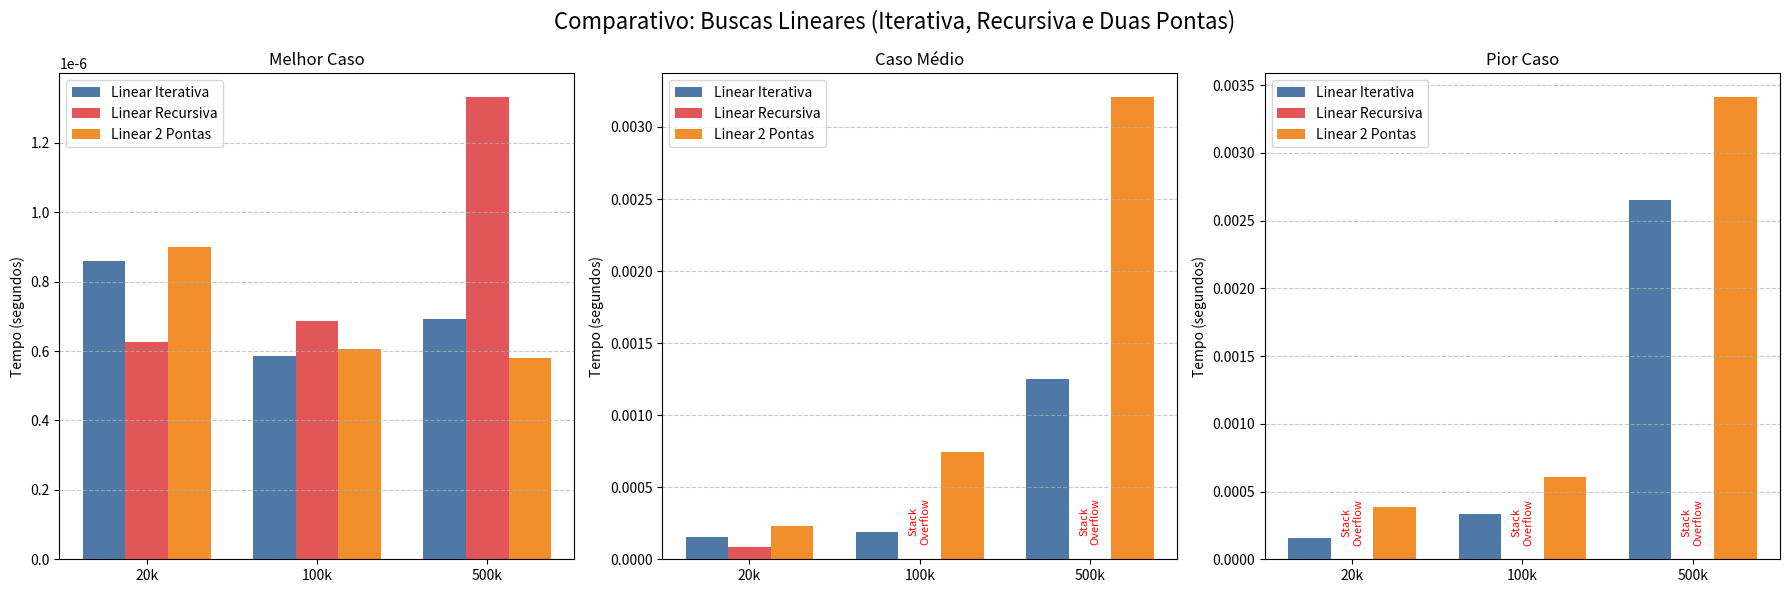

The script that saved this image:
import matplotlib.pyplot as plt
import numpy as np

# --- DADOS: BUSCAS LINEARES ---
tamanhos = ['20k', '100k', '500k']
x = np.arange(len(tamanhos))
width = 0.25

# 1. Busca Linear Iterativa
# [20k, 100k, 500k]
lin_iter_melhor = [0.00000086, 0.000000587, 0.000000693]
lin_iter_medio  = [0.00015214, 0.000192187, 0.001249453]
lin_iter_pior   = [0.00015382, 0.000336893, 0.002651133]

# 2. Busca Linear Recursiva
# Nota: 0 indica StackOverflowError (exceto onde há dados válidos)
lin_rec_melhor = [0.000000627, 0.000000687, 0.000001333] # Funciona no melhor caso (profundidade 1)
lin_rec_medio  = [0.000083253, 0, 0] # Falha em 100k e 500k
lin_rec_pior   = [0, 0, 0]           # Falha em todos (profundidade N)

# 3. Busca Linear Duas Pontas
lin_duas_melhor = [0.0000009, 0.000000607, 0.00000058]
lin_duas_medio  = [0.000231853, 0.000743953, 0.00321088]
lin_duas_pior   = [0.000389493, 0.000604547, 0.003414993]

fig, axs = plt.subplots(1, 3, figsize=(18, 6))

def plot_linear(ax, dados_iter, dados_rec, dados_duas, titulo):
    rects1 = ax.bar(x - width, dados_iter, width, label='Linear Iterativa', color='#4e79a7')
    rects2 = ax.bar(x, dados_rec, width, label='Linear Recursiva', color='#e15759') # Vermelho = perigo/erro
    rects3 = ax.bar(x + width, dados_duas, width, label='Linear 2 Pontas', color='#f28e2b')
    
    ax.set_ylabel('Tempo (segundos)')
    ax.set_title(titulo)
    ax.set_xticks(x)
    ax.set_xticklabels(tamanhos)
    ax.legend()
    ax.grid(axis='y', linestyle='--', alpha=0.7)
    
    # Anotar StackOverflow onde o valor for 0 e for Recursiva
    for i in range(len(dados_rec)):
        if dados_rec[i] == 0:
            ax.text(x[i], 0.0001, 'Stack\nOverflow', ha='center', va='bottom', fontsize=8, color='red', rotation=90)

plot_linear(axs[0], lin_iter_melhor, lin_rec_melhor, lin_duas_melhor, 'Melhor Caso')
plot_linear(axs[1], lin_iter_medio, lin_rec_medio, lin_duas_medio, 'Caso Médio')
plot_linear(axs[2], lin_iter_pior, lin_rec_pior, lin_duas_pior, 'Pior Caso')

plt.suptitle('Comparativo: Buscas Lineares (Iterativa, Recursiva e Duas Pontas)', fontsize=16)
plt.tight_layout()
plt.show()